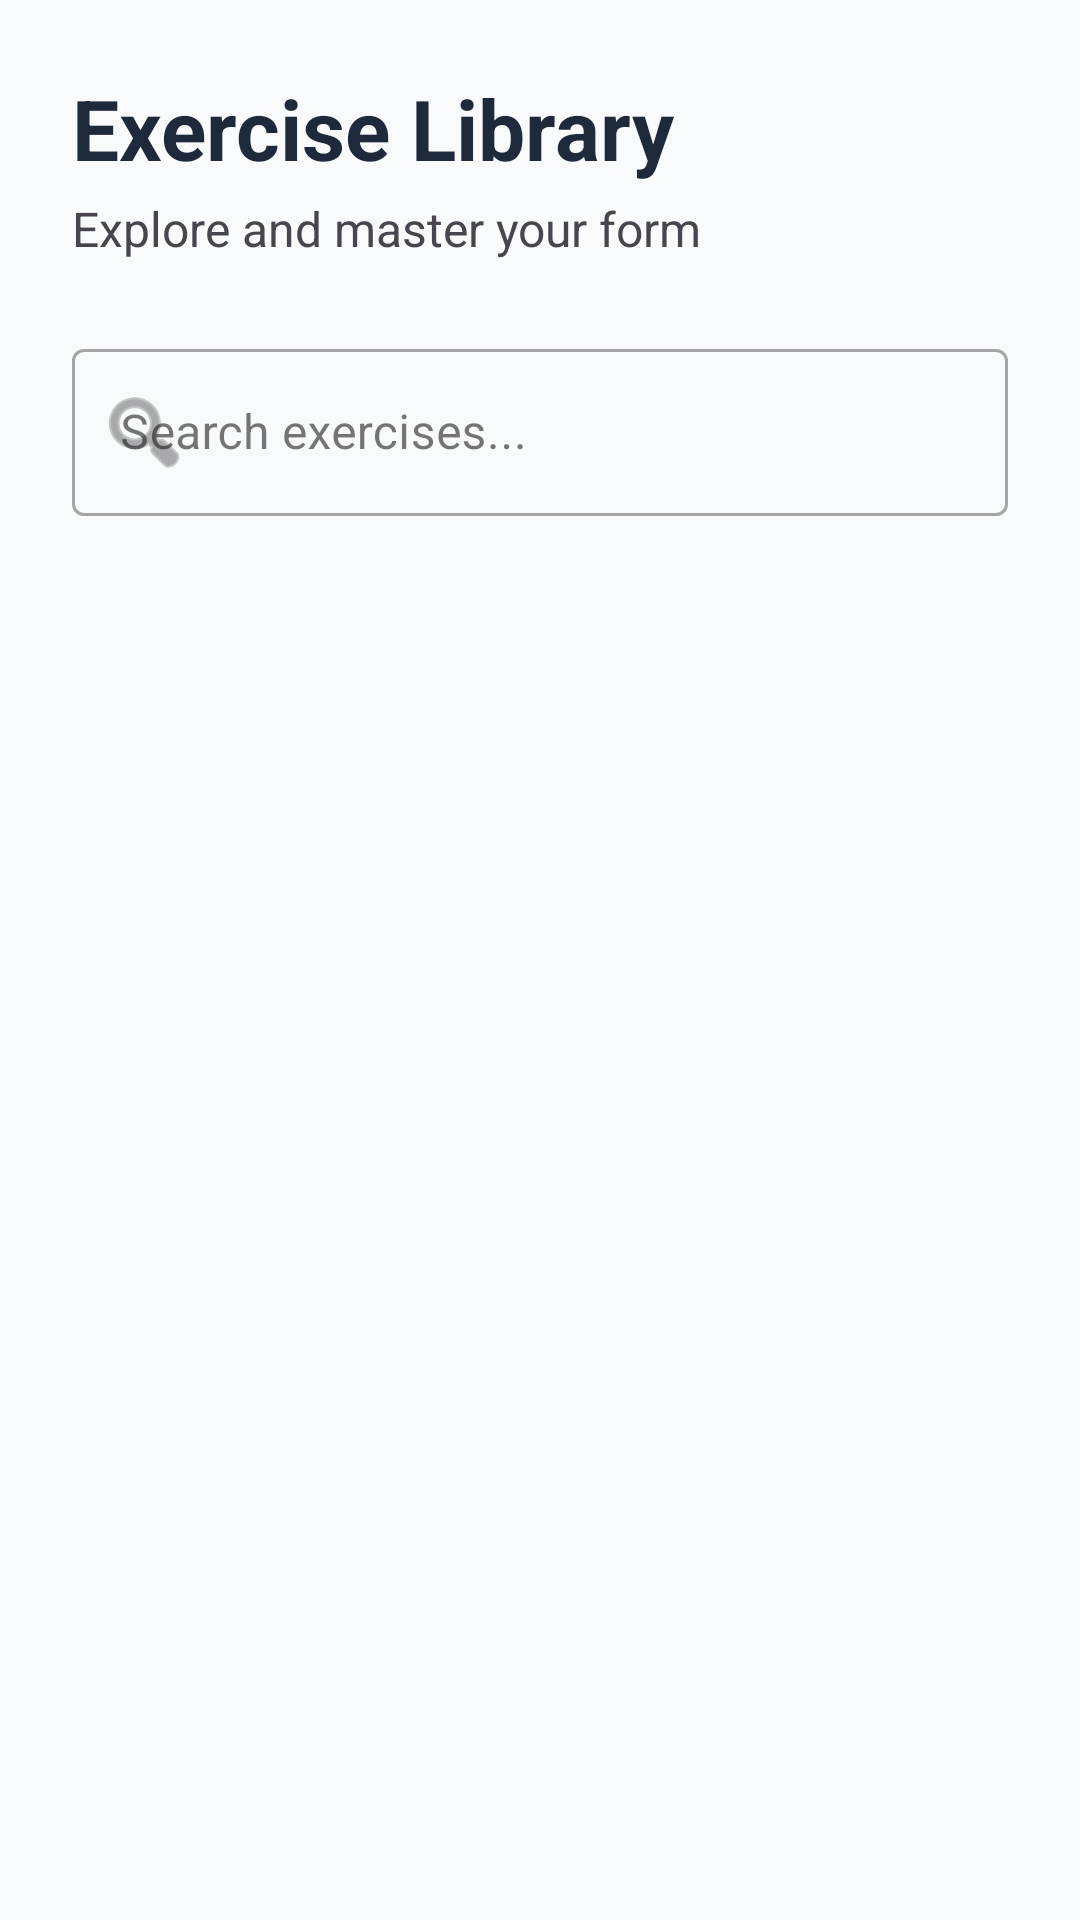

Here is an Android app screen rendered from its layout file. Give the layout XML and the strings, colors and styles it references.
<!-- AndroidManifest.xml: application theme Theme.Gymly -->
<!-- res/layout/fragment_library.xml -->
<?xml version="1.0" encoding="utf-8"?>
<androidx.coordinatorlayout.widget.CoordinatorLayout xmlns:android="http://schemas.android.com/apk/res/android"
    xmlns:app="http://schemas.android.com/apk/res-auto"
    xmlns:tools="http://schemas.android.com/tools"
    android:layout_width="match_parent"
    android:layout_height="match_parent"
    android:background="?android:attr/windowBackground">

    <com.google.android.material.appbar.AppBarLayout
        android:layout_width="match_parent"
        android:layout_height="wrap_content"
        android:background="@android:color/transparent"
        app:elevation="0dp">

        <LinearLayout
            android:layout_width="match_parent"
            android:layout_height="wrap_content"
            android:orientation="vertical"
            android:padding="24dp">

            <TextView
                android:layout_width="wrap_content"
                android:layout_height="wrap_content"
                android:text="Exercise Library"
                android:textSize="28sp"
                android:textStyle="bold"
                android:textColor="?android:attr/textColorPrimary" />

            <TextView
                android:layout_width="wrap_content"
                android:layout_height="wrap_content"
                android:layout_marginTop="4dp"
                android:text="Explore and master your form"
                android:textSize="16sp"
                android:textColor="?android:attr/textColorSecondary" />

            <com.google.android.material.textfield.TextInputLayout
                android:id="@+id/til_search"
                style="@style/Widget.MaterialComponents.TextInputLayout.OutlinedBox"
                android:layout_width="match_parent"
                android:layout_height="wrap_content"
                android:layout_marginTop="24dp"
                android:hint="Search exercises..."
                app:startIconDrawable="@android:drawable/ic_menu_search"
                app:cornerRadius="12dp">

                <com.google.android.material.textfield.TextInputEditText
                    android:id="@+id/et_search"
                    android:layout_width="match_parent"
                    android:layout_height="wrap_content"
                    android:inputType="text" />
            </com.google.android.material.textfield.TextInputLayout>
        </LinearLayout>
    </com.google.android.material.appbar.AppBarLayout>

    <androidx.recyclerview.widget.RecyclerView
        android:id="@+id/recycler_exercises"
        android:layout_width="match_parent"
        android:layout_height="match_parent"
        android:paddingHorizontal="16dp"
        android:clipToPadding="false"
        android:paddingBottom="80dp"
        app:layout_behavior="@string/appbar_scrolling_view_behavior"
        tools:listitem="@layout/item_exercise" />

</androidx.coordinatorlayout.widget.CoordinatorLayout>
<!-- res/layout/item_exercise.xml (included above) -->
<?xml version="1.0" encoding="utf-8"?>
<com.google.android.material.card.MaterialCardView xmlns:android="http://schemas.android.com/apk/res/android"
    xmlns:app="http://schemas.android.com/apk/res-auto"
    android:layout_width="match_parent"
    android:layout_height="wrap_content"
    android:layout_margin="8dp"
    app:cardCornerRadius="12dp"
    app:cardElevation="4dp">

    <LinearLayout
        android:layout_width="match_parent"
        android:layout_height="wrap_content"
        android:orientation="vertical"
        android:padding="16dp">

        <TextView
            android:id="@+id/text_exercise_name"
            android:layout_width="match_parent"
            android:layout_height="wrap_content"
            android:textSize="18sp"
            android:textStyle="bold" />

        <TextView
            android:id="@+id/text_exercise_muscles"
            android:layout_width="match_parent"
            android:layout_height="wrap_content"
            android:textColor="@android:color/darker_gray"
            android:textSize="14sp" />

        <TextView
            android:id="@+id/text_exercise_difficulty"
            android:layout_width="wrap_content"
            android:layout_height="wrap_content"
            android:layout_marginTop="4dp"
            android:background="@android:color/holo_blue_light"
            android:padding="4dp"
            android:textColor="@android:color/white"
            android:textSize="12sp" />

    </LinearLayout>
</com.google.android.material.card.MaterialCardView>
<!-- resources referenced by this layout -->
<resources>
  <style name="Theme.Gymly" parent="Base.Theme.Gymly" />
  <style name="Base.Theme.Gymly" parent="Theme.Material3.DayNight.NoActionBar">
          
          <item name="colorPrimary">@color/primary</item>
          <item name="colorSecondary">@color/secondary</item>
          <item name="android:windowBackground">@color/bg_light</item>
          <item name="android:textColorPrimary">@color/text_primary_light</item>
      </style>
  <color name="primary">#000000</color>
  <color name="secondary">#6366F1</color>
  <color name="bg_light">#F8FAFC</color>
  <color name="text_primary_light">#1E293B</color>
</resources>
